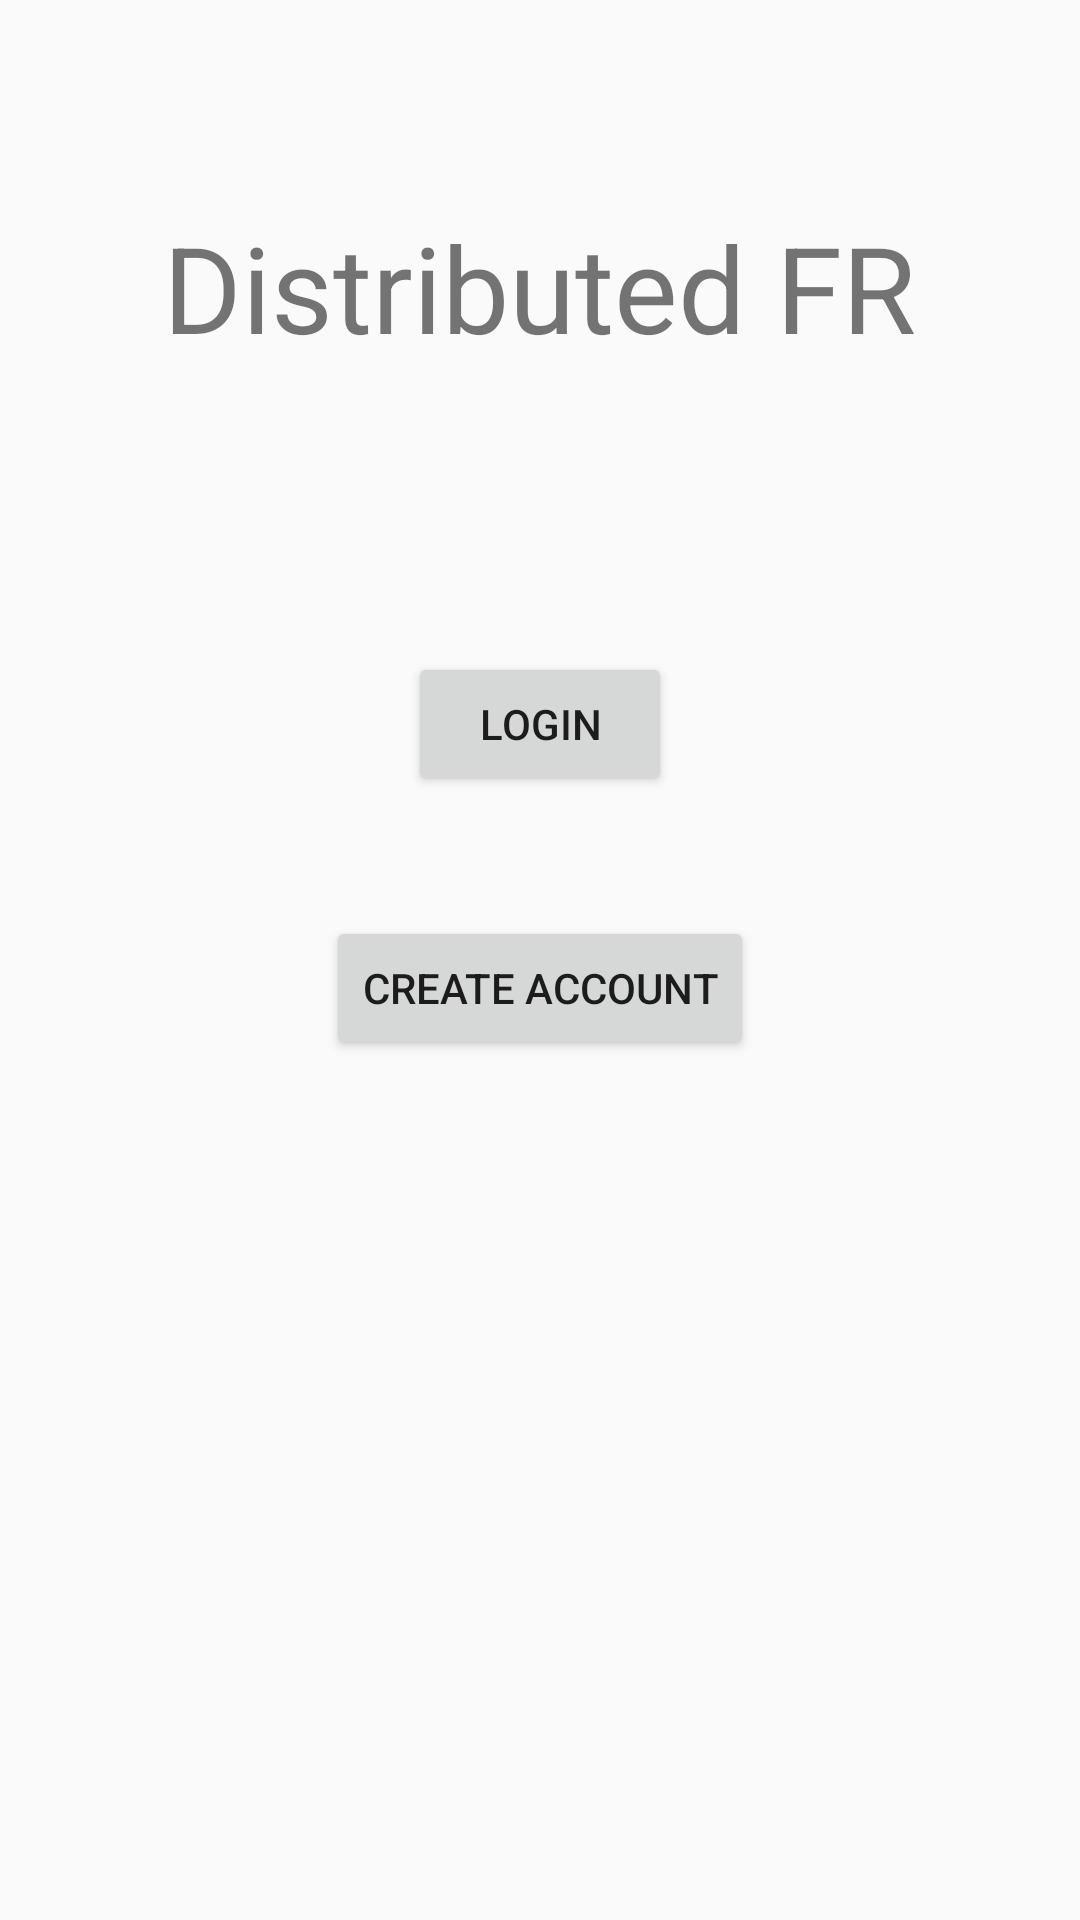

Here is an Android app screen rendered from its layout file. Give the layout XML and the strings, colors and styles it references.
<!-- AndroidManifest.xml: application theme AppTheme -->
<!-- res/layout/activity_main.xml -->
<?xml version="1.0" encoding="utf-8"?>
<LinearLayout xmlns:android="http://schemas.android.com/apk/res/android"
    xmlns:tools="http://schemas.android.com/tools"
    android:layout_width="match_parent"
    android:layout_height="match_parent"
    tools:context="com.example.ianwa.distfr.MainActivity"
    android:orientation="vertical"
    android:padding="@dimen/activity_vertical_margin">

    <TextView
        android:layout_width="wrap_content"
        android:layout_height="wrap_content"
        android:text="@string/appname"
        android:layout_marginTop="@dimen/header_top"
        style="@style/header"
        android:layout_gravity="center_horizontal"/>

    <Button
        android:layout_width="wrap_content"
        android:layout_height="wrap_content"
        android:layout_marginTop="95dp"
        android:text="@string/log"
        android:onClick="onLoginClicked"
        android:layout_gravity="center_horizontal"/>

    <Button
        android:layout_width="wrap_content"
        android:layout_height="wrap_content"
        android:layout_marginTop="40dp"
        android:text="@string/createAcc"
        android:layout_gravity="center_horizontal"
        android:onClick="onCreateAccClicked"/>

</LinearLayout>
<!-- resources referenced by this layout -->
<resources>
  <dimen name="activity_vertical_margin">16dp</dimen>
  <dimen name="header_top">53dp</dimen>
  <string name="appname">Distributed FR</string>
  <string name="createAcc">Create Account</string>
  <string name="log">Login</string>
  <style name="header">
          <item name="android:textSize">40sp</item>
      </style>
  <style name="AppTheme" parent="Theme.AppCompat.Light.DarkActionBar">
          
          <item name="colorPrimary">@color/colorPrimary</item>
          <item name="colorPrimaryDark">@color/colorPrimaryDark</item>
          <item name="colorAccent">@color/colorAccent</item>
      </style>
  <!-- not gathered from this repository: default colours our renderer supplied (Android Studio template values) -->
  <color name="colorPrimary">#FF6200EE</color>
  <color name="colorPrimaryDark">#FF3700B3</color>
  <color name="colorAccent">#FF03DAC5</color>
</resources>
